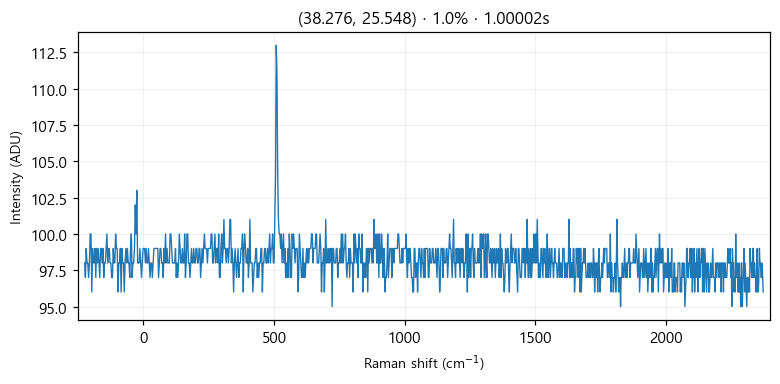

Data behind this chart, as committed beside it:
# laser_power_pct, 1.0
# exposure_time, 1
# laser_nm, 532
# mode, single
pixel_index, raman_shift_cm-1, wavelength_nm, intensity
0, -224.9, 525.7, 98.0
1, -221.8, 525.8, 97.0
2, -218.8, 525.9, 99.0
3, -215.7, 526, 98.0
4, -212.6, 526.1, 98.0
5, -209.6, 526.2, 97.0
6, -206.5, 526.2, 98.0
7, -203.5, 526.3, 100.0
8, -200.4, 526.4, 100.0
9, -197.3, 526.5, 96.0
10, -194.3, 526.6, 99.0
11, -191.2, 526.7, 98.0
12, -188.2, 526.7, 98.0
13, -185.1, 526.8, 99.0
14, -182.1, 526.9, 97.0
15, -179, 527, 99.0
16, -176, 527.1, 98.0
17, -172.9, 527.2, 99.0
18, -169.9, 527.3, 98.0
19, -166.8, 527.3, 97.0
20, -163.8, 527.4, 99.0
21, -160.7, 527.5, 99.0
22, -157.7, 527.6, 98.0
23, -154.7, 527.7, 99.0
24, -151.6, 527.8, 97.0
25, -148.6, 527.8, 98.0
26, -145.5, 527.9, 98.0
27, -142.5, 528, 99.0
28, -139.5, 528.1, 100.0
29, -136.4, 528.2, 98.0
30, -133.4, 528.3, 99.0
31, -130.4, 528.4, 99.0
32, -127.3, 528.4, 98.0
33, -124.3, 528.5, 98.0
34, -121.3, 528.6, 97.0
35, -118.2, 528.7, 97.0
36, -115.2, 528.8, 99.0
37, -112.2, 528.9, 98.0
38, -109.2, 528.9, 98.0
39, -106.2, 529, 100.0
40, -103.1, 529.1, 99.0
41, -100.1, 529.2, 99.0
42, -97.09, 529.3, 96.0
43, -94.08, 529.4, 98.0
44, -91.06, 529.5, 98.0
45, -88.05, 529.5, 99.0
46, -85.03, 529.6, 96.0
47, -82.02, 529.7, 99.0
48, -79.01, 529.8, 98.0
49, -76, 529.9, 98.0
50, -72.99, 530, 96.0
51, -69.98, 530, 98.0
52, -66.97, 530.1, 99.0
53, -63.97, 530.2, 98.0
54, -60.96, 530.3, 99.0
55, -57.96, 530.4, 98.0
... 968 more rows
